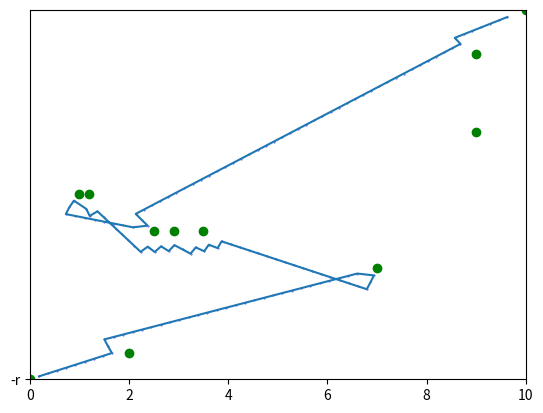

Recreate this plot in Python.
import matplotlib.pyplot as plt
import numpy as np
import math

start = np.array([0., 0.])
point = np.array([7., 3.])
distance=0.5

points_list=[]
points_list.append(start)
points_list.append(point)
points_list.append((1.,5.))
points_list.append((2.5, 4))
end = (10., 10.)
points_list.append(end)  # list of trees coords

def distance_between_points(p1,p2):
    return np.linalg.norm(p1-p2)

def distance_between_vector_and_point(v_start,v_end, point):
    return np.linalg.norm(np.cross(v_end-v_start, v_start-point))/np.linalg.norm(v_end-v_start)

def get_angle_between_vectors(vector_1,vector_2):
    return math.atan2(vector_1[1],vector_1[0])-math.atan2(vector_2[1],vector_2[0])

def get_versor(p1,p2, dx):
    return (p2-p1)/distance_between_points(p1,p2)*dx

def check_if_is_close_to_any_point_in_list(point,all_points_list_, distance_, exclude):
    for p in all_points_list_:
        if distance_between_points(point,exclude)<distance_:
            continue
        if distance_between_points(p,point)<distance_:
            print("Yes: ", p)
            return p
    return None
     
all_points_list = [(2,0.7),(1.2, 5), (2.9, 4), (3.5,4), (9, 6.7), (9, 8.8), (7, 3)]
all_points_list = np.concatenate((all_points_list, points_list))  # concatenate the two arrays
all_points_list = np.unique(all_points_list, axis=0)  # remove duplicate points


x = [xx[0] for xx in points_list]
y = [yy[1] for yy in points_list]
x_all = [xx[0] for xx in all_points_list]
y_all = [yy[1] for yy in all_points_list]

#move step by step
path=[]

for i in range(len(points_list)-1):

    step_point=np.copy(np.copy(points_list[i]))
    next_=np.copy(points_list[i+1])
    distance_=distance_between_points(step_point,next_)
    while distance_between_points(step_point, next_)>distance:
        found_point=check_if_is_close_to_any_point_in_list(np.copy(step_point),all_points_list, distance,np.copy(start))
        if found_point is not None:
            print(distance_between_vector_and_point(step_point,next_, found_point))
            angle_between_vectors=(get_angle_between_vectors(next_-step_point, found_point-step_point))
            if angle_between_vectors>0:

                theta = np.deg2rad(-90)
                versor=get_versor(step_point,next_,0.2)
                rot = np.array([[np.cos(theta), -np.sin(theta)], [np.sin(theta), np.cos(theta)]])
                step_point+=np.dot(versor,rot)
                path.append(np.copy(step_point))
            else:
                
                theta = np.deg2rad(90)
                versor=get_versor(step_point,next_,0.2)
                rot = np.array([[np.cos(theta), -np.sin(theta)], [np.sin(theta), np.cos(theta)]])
                step_point+=np.dot(versor,rot)
                path.append(np.copy(step_point))
            continue
        step_point+=get_versor(step_point,next_,0.2)
        path.append(np.copy(step_point))
    step_point=np.copy(next_)
    next_=np.copy(points_list[i+1])

x = [xx[0] for xx in path]
y = [yy[1] for yy in path]

plt.xlim(0, 10)
plt.ylim(0, 10)

plt.plot(x, y, '-', '-r')
plt.scatter(x, y, c='b', s=0.1)
plt.scatter(x_all, y_all, marker='o', c='g') 
plt.show()
